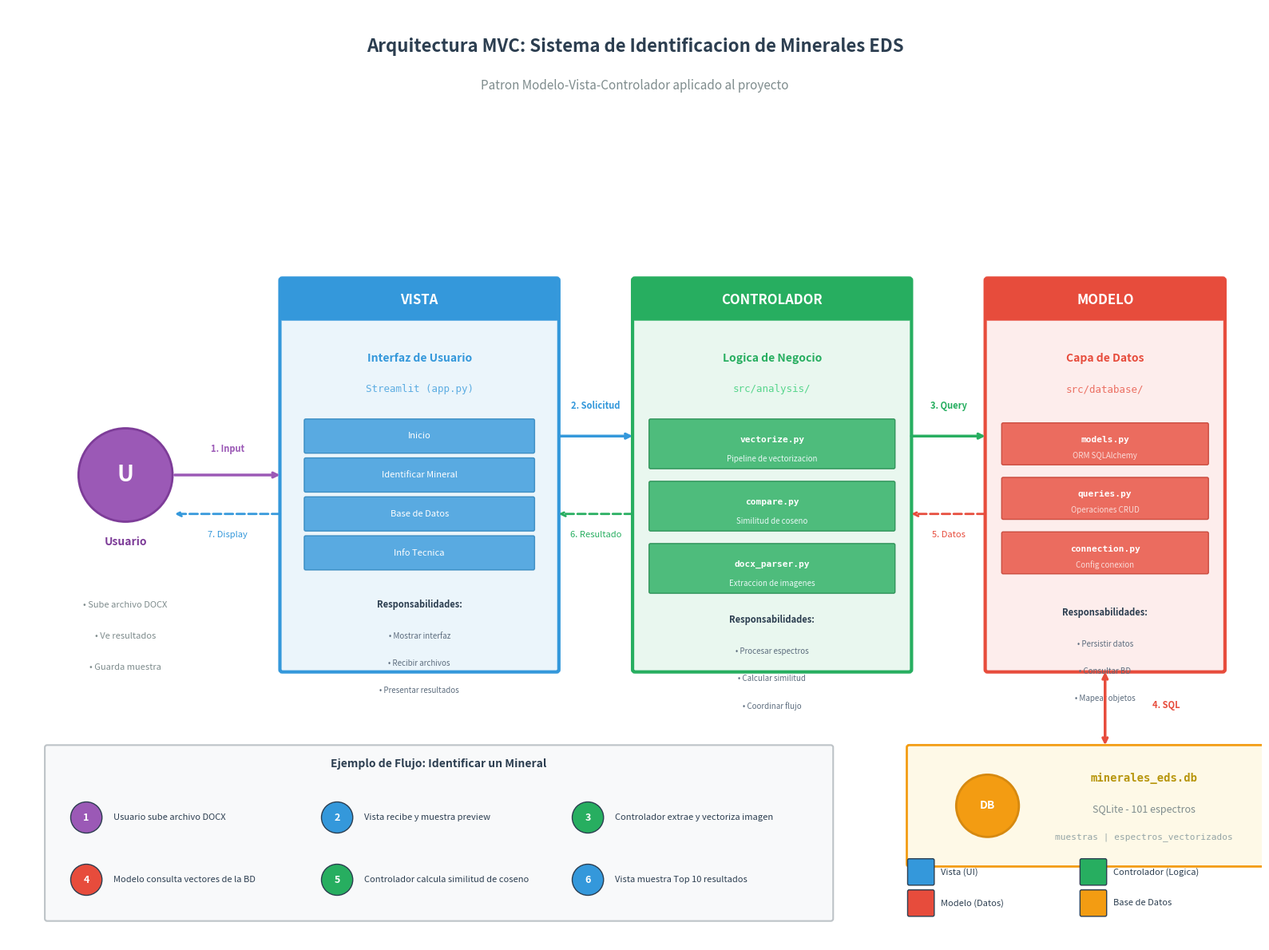

Python code for this plot: (Note: this script raises an exception after producing the figure.)
"""
Genera diagrama del patron Modelo-Vista-Controlador (MVC) aplicado al proyecto.
"""

import matplotlib.pyplot as plt
from matplotlib.patches import FancyBboxPatch, FancyArrowPatch, Circle, Rectangle
import matplotlib.patches as mpatches
import numpy as np
import os

OUTPUT_DIR = "diagramas"

def generate_mvc_diagram():
    """Genera diagrama MVC del proyecto."""

    fig, ax = plt.subplots(figsize=(16, 12))
    ax.set_xlim(0, 16)
    ax.set_ylim(0, 12)
    ax.axis('off')

    # Colores para cada capa
    colors = {
        'vista': '#3498DB',       # Azul
        'controlador': '#27AE60', # Verde
        'modelo': '#E74C3C',      # Rojo
        'usuario': '#9B59B6',     # Púrpura
        'db': '#F39C12',          # Naranja
    }

    # =========================================================================
    # TITULO
    # =========================================================================
    ax.text(8, 11.5, 'Arquitectura MVC: Sistema de Identificacion de Minerales EDS',
            fontsize=16, fontweight='bold', ha='center', va='center', color='#2C3E50')
    ax.text(8, 11.0, 'Patron Modelo-Vista-Controlador aplicado al proyecto',
            fontsize=11, ha='center', va='center', color='#7F8C8D', style='italic')

    # =========================================================================
    # USUARIO (Izquierda)
    # =========================================================================
    # Icono de usuario
    user_circle = Circle((1.5, 6), 0.6, facecolor=colors['usuario'],
                          edgecolor='#7D3C98', linewidth=2)
    ax.add_patch(user_circle)
    ax.text(1.5, 6, 'U', fontsize=20, fontweight='bold', ha='center', va='center', color='white')
    ax.text(1.5, 5.1, 'Usuario', fontsize=10, fontweight='bold', ha='center', color='#7D3C98')

    # Acciones del usuario
    user_actions = [
        'Sube archivo DOCX',
        'Ve resultados',
        'Guarda muestra',
    ]
    for i, action in enumerate(user_actions):
        ax.text(1.5, 4.3 - i*0.4, f'• {action}', fontsize=8, ha='center', color='#7F8C8D')

    # =========================================================================
    # VISTA (Streamlit)
    # =========================================================================
    vista_box = FancyBboxPatch((3.5, 3.5), 3.5, 5, boxstyle="round,pad=0.03",
                                facecolor='#EBF5FB', edgecolor=colors['vista'],
                                linewidth=3)
    ax.add_patch(vista_box)

    # Header
    vista_header = FancyBboxPatch((3.5, 8), 3.5, 0.5, boxstyle="round,pad=0.01",
                                   facecolor=colors['vista'], edgecolor=colors['vista'])
    ax.add_patch(vista_header)
    ax.text(5.25, 8.25, 'VISTA', fontsize=12, fontweight='bold',
            ha='center', va='center', color='white')

    # Contenido Vista
    ax.text(5.25, 7.5, 'Interfaz de Usuario', fontsize=10, fontweight='bold',
            ha='center', va='center', color=colors['vista'])
    ax.text(5.25, 7.1, 'Streamlit (app.py)', fontsize=9, ha='center',
            va='center', color='#5DADE2', family='monospace')

    # Componentes de la vista
    vista_components = [
        ('Inicio', 6.5),
        ('Identificar Mineral', 6.0),
        ('Base de Datos', 5.5),
        ('Info Tecnica', 5.0),
    ]

    for name, y in vista_components:
        comp_box = FancyBboxPatch((3.8, y - 0.2), 2.9, 0.4, boxstyle="round,pad=0.02",
                                   facecolor=colors['vista'], edgecolor='#2980B9',
                                   linewidth=1, alpha=0.8)
        ax.add_patch(comp_box)
        ax.text(5.25, y, name, fontsize=8, ha='center', va='center', color='white')

    # Responsabilidades
    ax.text(5.25, 4.3, 'Responsabilidades:', fontsize=8, fontweight='bold',
            ha='center', color='#2C3E50')
    vista_resp = ['Mostrar interfaz', 'Recibir archivos', 'Presentar resultados']
    for i, resp in enumerate(vista_resp):
        ax.text(5.25, 3.9 - i*0.35, f'• {resp}', fontsize=7, ha='center', color='#5D6D7E')

    # =========================================================================
    # CONTROLADOR (Lógica de Análisis)
    # =========================================================================
    ctrl_box = FancyBboxPatch((8, 3.5), 3.5, 5, boxstyle="round,pad=0.03",
                               facecolor='#E9F7EF', edgecolor=colors['controlador'],
                               linewidth=3)
    ax.add_patch(ctrl_box)

    # Header
    ctrl_header = FancyBboxPatch((8, 8), 3.5, 0.5, boxstyle="round,pad=0.01",
                                  facecolor=colors['controlador'], edgecolor=colors['controlador'])
    ax.add_patch(ctrl_header)
    ax.text(9.75, 8.25, 'CONTROLADOR', fontsize=12, fontweight='bold',
            ha='center', va='center', color='white')

    # Contenido Controlador
    ax.text(9.75, 7.5, 'Logica de Negocio', fontsize=10, fontweight='bold',
            ha='center', va='center', color=colors['controlador'])
    ax.text(9.75, 7.1, 'src/analysis/', fontsize=9, ha='center',
            va='center', color='#58D68D', family='monospace')

    # Módulos del controlador
    ctrl_modules = [
        ('vectorize.py', 'Pipeline de vectorizacion', 6.4),
        ('compare.py', 'Similitud de coseno', 5.6),
        ('docx_parser.py', 'Extraccion de imagenes', 4.8),
    ]

    for name, desc, y in ctrl_modules:
        mod_box = FancyBboxPatch((8.2, y - 0.3), 3.1, 0.6, boxstyle="round,pad=0.02",
                                  facecolor=colors['controlador'], edgecolor='#1E8449',
                                  linewidth=1, alpha=0.8)
        ax.add_patch(mod_box)
        ax.text(9.75, y + 0.05, name, fontsize=8, fontweight='bold',
                ha='center', va='center', color='white', family='monospace')
        ax.text(9.75, y - 0.2, desc, fontsize=7, ha='center', va='center', color='#E8F8F5')

    # Responsabilidades
    ax.text(9.75, 4.1, 'Responsabilidades:', fontsize=8, fontweight='bold',
            ha='center', color='#2C3E50')
    ctrl_resp = ['Procesar espectros', 'Calcular similitud', 'Coordinar flujo']
    for i, resp in enumerate(ctrl_resp):
        ax.text(9.75, 3.7 - i*0.35, f'• {resp}', fontsize=7, ha='center', color='#5D6D7E')

    # =========================================================================
    # MODELO (Base de Datos)
    # =========================================================================
    model_box = FancyBboxPatch((12.5, 3.5), 3, 5, boxstyle="round,pad=0.03",
                                facecolor='#FDEDEC', edgecolor=colors['modelo'],
                                linewidth=3)
    ax.add_patch(model_box)

    # Header
    model_header = FancyBboxPatch((12.5, 8), 3, 0.5, boxstyle="round,pad=0.01",
                                   facecolor=colors['modelo'], edgecolor=colors['modelo'])
    ax.add_patch(model_header)
    ax.text(14, 8.25, 'MODELO', fontsize=12, fontweight='bold',
            ha='center', va='center', color='white')

    # Contenido Modelo
    ax.text(14, 7.5, 'Capa de Datos', fontsize=10, fontweight='bold',
            ha='center', va='center', color=colors['modelo'])
    ax.text(14, 7.1, 'src/database/', fontsize=9, ha='center',
            va='center', color='#EC7063', family='monospace')

    # Componentes del modelo
    model_components = [
        ('models.py', 'ORM SQLAlchemy', 6.4),
        ('queries.py', 'Operaciones CRUD', 5.7),
        ('connection.py', 'Config conexion', 5.0),
    ]

    for name, desc, y in model_components:
        comp_box = FancyBboxPatch((12.7, y - 0.25), 2.6, 0.5, boxstyle="round,pad=0.02",
                                   facecolor=colors['modelo'], edgecolor='#C0392B',
                                   linewidth=1, alpha=0.8)
        ax.add_patch(comp_box)
        ax.text(14, y + 0.05, name, fontsize=8, fontweight='bold',
                ha='center', va='center', color='white', family='monospace')
        ax.text(14, y - 0.15, desc, fontsize=7, ha='center', va='center', color='#FADBD8')

    # Responsabilidades
    ax.text(14, 4.2, 'Responsabilidades:', fontsize=8, fontweight='bold',
            ha='center', color='#2C3E50')
    model_resp = ['Persistir datos', 'Consultar BD', 'Mapear objetos']
    for i, resp in enumerate(model_resp):
        ax.text(14, 3.8 - i*0.35, f'• {resp}', fontsize=7, ha='center', color='#5D6D7E')

    # =========================================================================
    # BASE DE DATOS (Abajo)
    # =========================================================================
    db_box = FancyBboxPatch((11.5, 1), 5, 1.5, boxstyle="round,pad=0.03",
                             facecolor='#FEF9E7', edgecolor=colors['db'],
                             linewidth=2)
    ax.add_patch(db_box)

    # Icono de BD
    db_icon = Circle((12.5, 1.75), 0.4, facecolor=colors['db'],
                      edgecolor='#D68910', linewidth=2)
    ax.add_patch(db_icon)
    ax.text(12.5, 1.75, 'DB', fontsize=10, fontweight='bold',
            ha='center', va='center', color='white')

    ax.text(14.5, 2.1, 'minerales_eds.db', fontsize=10, fontweight='bold',
            ha='center', va='center', color='#B7950B', family='monospace')
    ax.text(14.5, 1.7, 'SQLite - 101 espectros', fontsize=9,
            ha='center', va='center', color='#7F8C8D')
    ax.text(14.5, 1.35, 'muestras | espectros_vectorizados', fontsize=8,
            ha='center', va='center', color='#95A5A6', family='monospace')

    # =========================================================================
    # FLECHAS DE FLUJO
    # =========================================================================

    # Usuario -> Vista
    ax.annotate('', xy=(3.5, 6), xytext=(2.1, 6),
                arrowprops=dict(arrowstyle='->', color=colors['usuario'], lw=2.5))
    ax.text(2.8, 6.3, '1. Input', fontsize=8, ha='center', color=colors['usuario'], fontweight='bold')

    # Vista -> Controlador
    ax.annotate('', xy=(8, 6.5), xytext=(7, 6.5),
                arrowprops=dict(arrowstyle='->', color=colors['vista'], lw=2.5))
    ax.text(7.5, 6.85, '2. Solicitud', fontsize=8, ha='center', color=colors['vista'], fontweight='bold')

    # Controlador -> Modelo
    ax.annotate('', xy=(12.5, 6.5), xytext=(11.5, 6.5),
                arrowprops=dict(arrowstyle='->', color=colors['controlador'], lw=2.5))
    ax.text(12, 6.85, '3. Query', fontsize=8, ha='center', color=colors['controlador'], fontweight='bold')

    # Modelo -> BD
    ax.annotate('', xy=(14, 2.5), xytext=(14, 3.5),
                arrowprops=dict(arrowstyle='<->', color=colors['modelo'], lw=2.5))
    ax.text(14.6, 3, '4. SQL', fontsize=8, ha='left', color=colors['modelo'], fontweight='bold')

    # Modelo -> Controlador (respuesta)
    ax.annotate('', xy=(11.5, 5.5), xytext=(12.5, 5.5),
                arrowprops=dict(arrowstyle='->', color=colors['modelo'], lw=2, linestyle='--'))
    ax.text(12, 5.2, '5. Datos', fontsize=8, ha='center', color=colors['modelo'])

    # Controlador -> Vista (respuesta)
    ax.annotate('', xy=(7, 5.5), xytext=(8, 5.5),
                arrowprops=dict(arrowstyle='->', color=colors['controlador'], lw=2, linestyle='--'))
    ax.text(7.5, 5.2, '6. Resultado', fontsize=8, ha='center', color=colors['controlador'])

    # Vista -> Usuario (respuesta)
    ax.annotate('', xy=(2.1, 5.5), xytext=(3.5, 5.5),
                arrowprops=dict(arrowstyle='->', color=colors['vista'], lw=2, linestyle='--'))
    ax.text(2.8, 5.2, '7. Display', fontsize=8, ha='center', color=colors['vista'])

    # =========================================================================
    # FLUJO DE EJEMPLO
    # =========================================================================
    flow_box = FancyBboxPatch((0.5, 0.3), 10, 2.2, boxstyle="round,pad=0.03",
                               facecolor='#F8F9FA', edgecolor='#BDC3C7',
                               linewidth=1.5)
    ax.add_patch(flow_box)

    ax.text(5.5, 2.25, 'Ejemplo de Flujo: Identificar un Mineral', fontsize=10,
            fontweight='bold', ha='center', color='#2C3E50')

    flow_steps = [
        ('1', colors['usuario'], 'Usuario sube archivo DOCX'),
        ('2', colors['vista'], 'Vista recibe y muestra preview'),
        ('3', colors['controlador'], 'Controlador extrae y vectoriza imagen'),
        ('4', colors['modelo'], 'Modelo consulta vectores de la BD'),
        ('5', colors['controlador'], 'Controlador calcula similitud de coseno'),
        ('6', colors['vista'], 'Vista muestra Top 10 resultados'),
    ]

    for i, (num, color, text) in enumerate(flow_steps):
        x = 1 + (i % 3) * 3.2
        y = 1.6 if i < 3 else 0.8

        # Círculo con número
        circle = Circle((x, y), 0.2, facecolor=color, edgecolor='#2C3E50', linewidth=1)
        ax.add_patch(circle)
        ax.text(x, y, num, fontsize=9, fontweight='bold', ha='center', va='center', color='white')

        # Texto del paso
        ax.text(x + 0.35, y, text, fontsize=8, ha='left', va='center', color='#2C3E50')

    # =========================================================================
    # LEYENDA
    # =========================================================================
    legend_items = [
        ('Vista (UI)', colors['vista']),
        ('Controlador (Logica)', colors['controlador']),
        ('Modelo (Datos)', colors['modelo']),
        ('Base de Datos', colors['db']),
    ]

    for i, (label, color) in enumerate(legend_items):
        x = 11.5 + (i % 2) * 2.2
        y = 0.9 if i < 2 else 0.5
        rect = FancyBboxPatch((x, y - 0.15), 0.3, 0.3, boxstyle="round,pad=0.02",
                               facecolor=color, edgecolor='#2C3E50')
        ax.add_patch(rect)
        ax.text(x + 0.4, y, label, fontsize=8, va='center', color='#2C3E50')

    plt.tight_layout()
    plt.savefig(f'{OUTPUT_DIR}/diagrama_mvc.png',
                bbox_inches='tight', facecolor='white', dpi=150)
    plt.close()
    print(f"Generado: {OUTPUT_DIR}/diagrama_mvc.png")


if __name__ == "__main__":
    generate_mvc_diagram()
    print("\nDiagrama MVC generado exitosamente.")
